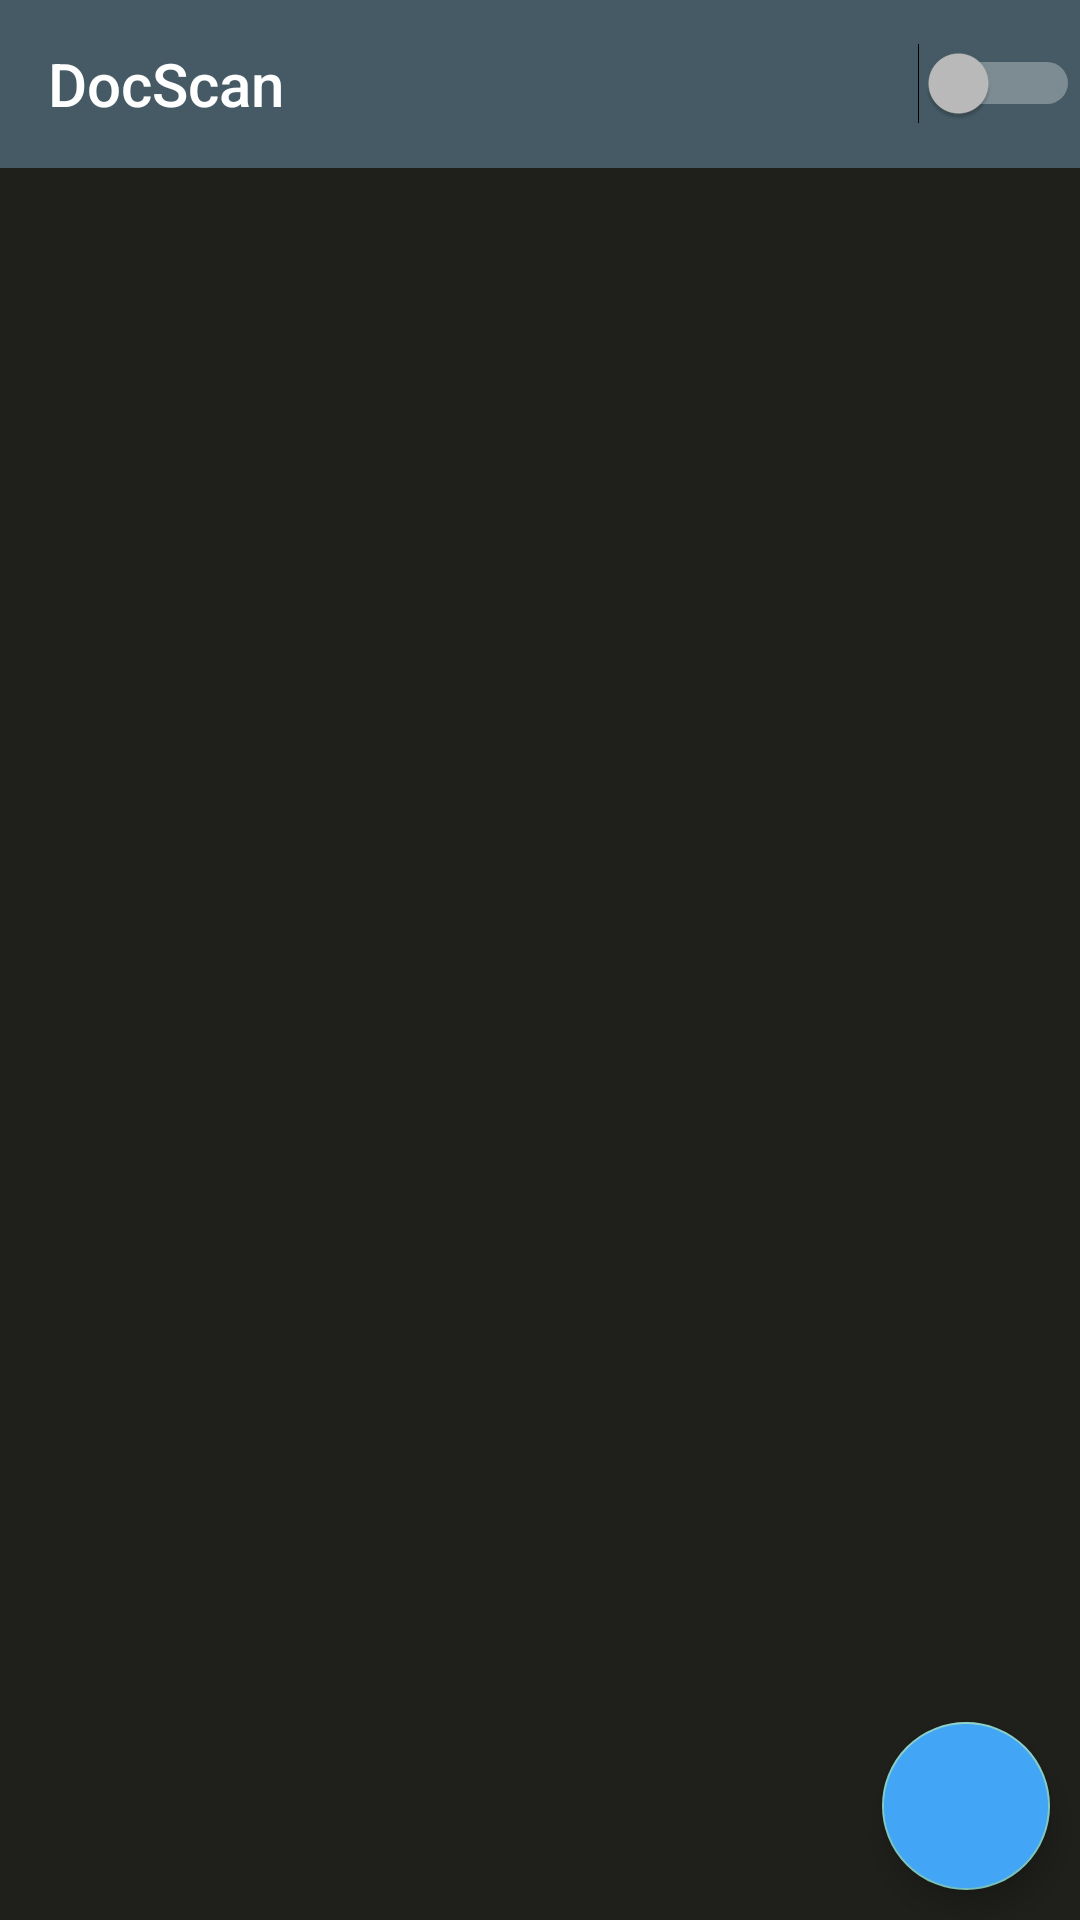

Reconstruct the res/layout file that produces this screen, plus the resources it refers to.
<!-- AndroidManifest.xml: application theme splashScreentheme -->
<!-- res/layout/activity_main.xml -->
<?xml version="1.0" encoding="utf-8"?>
<RelativeLayout xmlns:android="http://schemas.android.com/apk/res/android"
    xmlns:tools="http://schemas.android.com/tools"
    android:layout_width="match_parent"
    android:layout_height="match_parent"
    android:orientation="vertical"
    android:background="@color/backgroundColor"
    tools:context=".MainActivity">
    <include android:id="@+id/toolbar_layout"
        layout="@layout/toolbar"/>
    <androidx.recyclerview.widget.RecyclerView
        android:layout_marginTop="5dp"
        android:scrollbars="vertical"
        android:layout_below="@id/toolbar_layout"
        android:layout_width="match_parent"
        android:layout_height="match_parent"
        android:id="@+id/files_details_holder"/>
    <com.google.android.material.floatingactionbutton.FloatingActionButton
        android:layout_width="wrap_content"
        android:layout_height="wrap_content"
        android:src="@drawable/ic_camera"
        android:id="@+id/start_capturing"
        android:layout_margin="10dp"
        android:backgroundTint="@color/colorPrimaryDark"
        android:layout_alignParentBottom="true"
        android:layout_alignParentEnd="true"/>
</RelativeLayout>
<!-- res/layout/toolbar.xml (included above) -->
<?xml version="1.0" encoding="utf-8"?>
<LinearLayout xmlns:android="http://schemas.android.com/apk/res/android"
    xmlns:app="http://schemas.android.com/apk/res-auto"
    android:orientation="vertical"
    android:layout_width="match_parent"
    android:layout_height="wrap_content">
    <androidx.appcompat.widget.Toolbar
        app:title="@string/app_name"
        app:menu="@menu/app_options"
        android:layout_width="match_parent"
        android:layout_height="wrap_content"
        android:background="@color/actionBar"
        android:id="@+id/toolbar"/>
</LinearLayout>
<!-- resources referenced by this layout -->
<resources>
  <color name="actionBar">#455A64</color>
  <color name="backgroundColor">#1f1f1b</color>
  <color name="colorPrimaryDark">#42A5F5</color>
  <string name="app_name">DocScan</string>
  <style name="splashScreentheme" parent="Theme.AppCompat.NoActionBar">
          <item name="android:windowActionBar">false</item>
          <item name="android:windowNoTitle">true</item>
      </style>
</resources>
